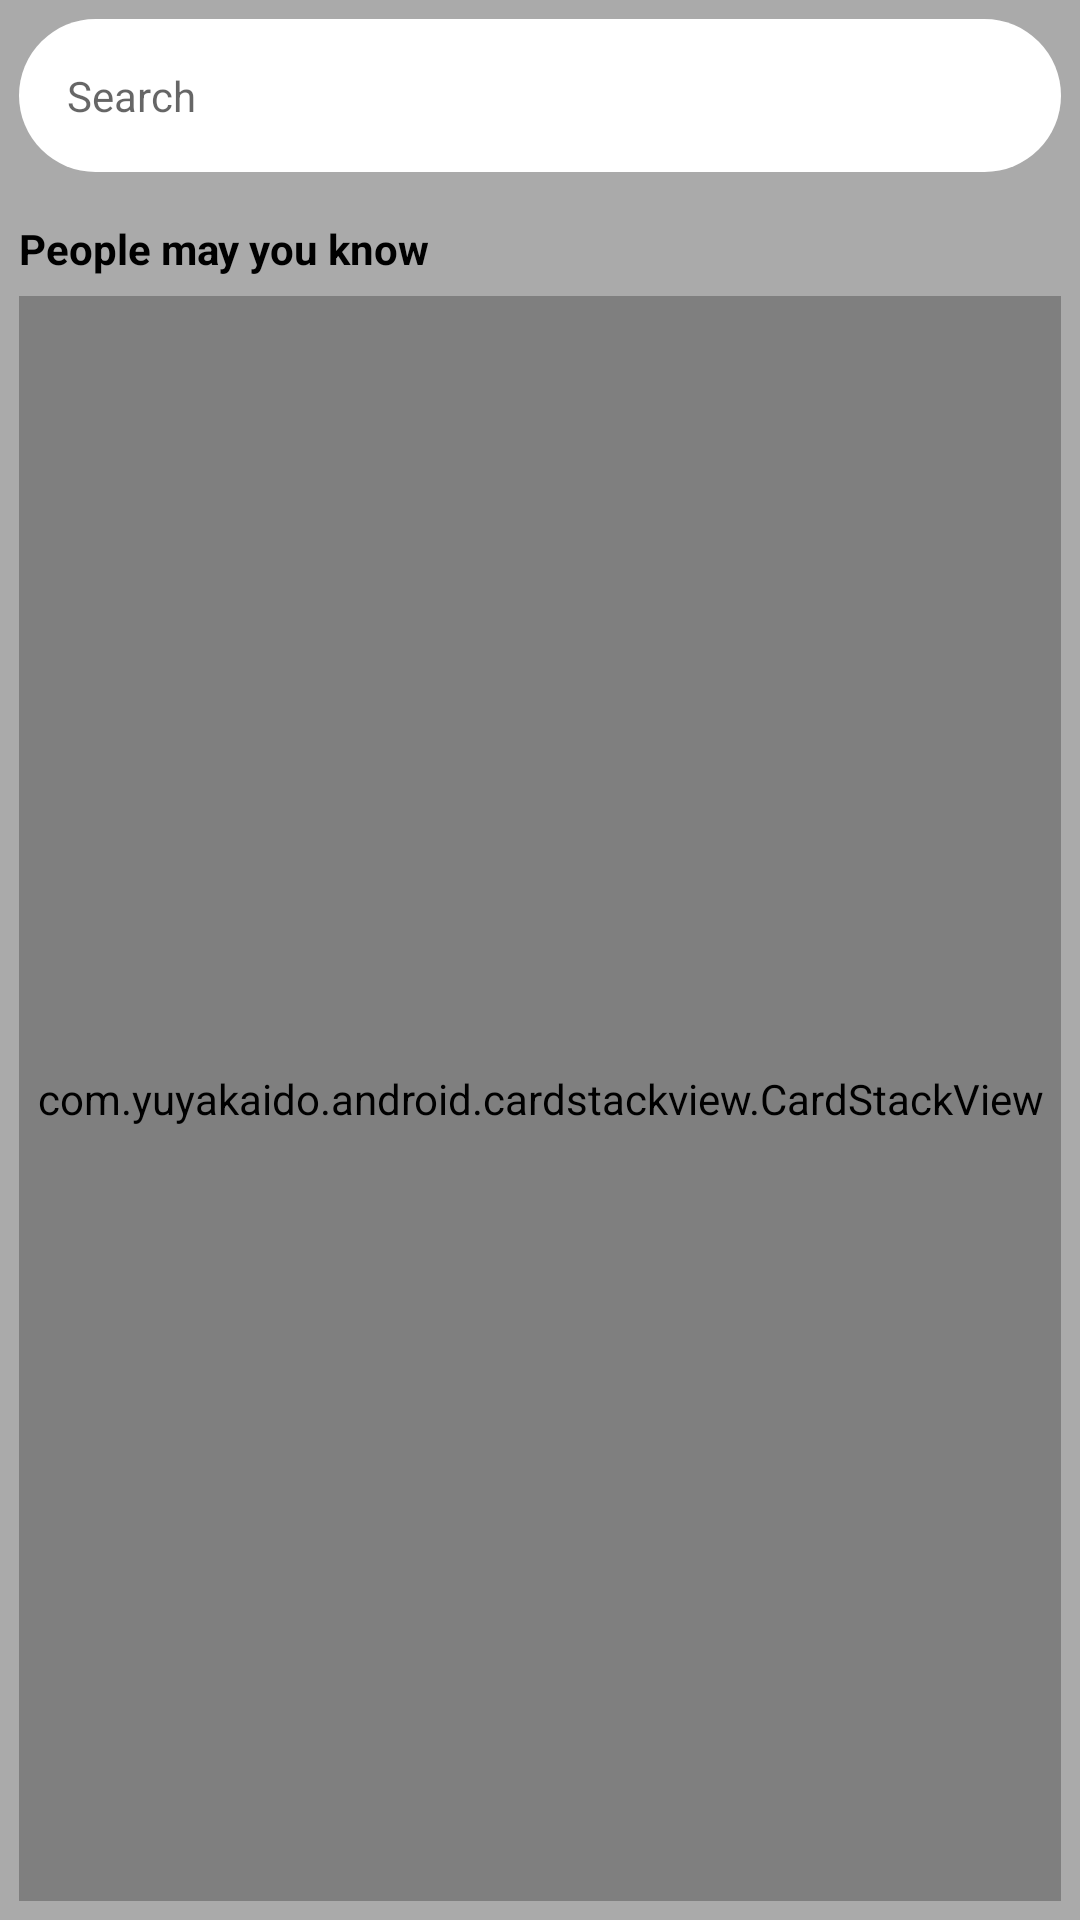

Here is an Android app screen rendered from its layout file. Give the layout XML and the strings, colors and styles it references.
<!-- AndroidManifest.xml: application theme Theme.Design.Light.NoActionBar -->
<!-- res/layout/fragment_discovery.xml -->
<?xml version="1.0" encoding="utf-8"?>
<androidx.constraintlayout.widget.ConstraintLayout xmlns:android="http://schemas.android.com/apk/res/android"
    xmlns:app="http://schemas.android.com/apk/res-auto"
    android:layout_width="match_parent"
    android:layout_height="match_parent"
    android:background="@android:color/darker_gray">

    <TextView
        android:id="@+id/editSearch"
        android:layout_width="match_parent"
        android:layout_height="wrap_content"
        android:layout_margin="@dimen/_8dp"
        android:background="@drawable/bg_search"
        android:hint="@string/search"
        android:maxLines="1"
        android:padding="@dimen/_16dp"
        android:textSize="@dimen/_14sp"
        app:layout_constraintStart_toStartOf="parent"
        app:layout_constraintTop_toTopOf="parent" />

    <TextView
        android:id="@+id/textMay"
        android:layout_width="wrap_content"
        android:layout_height="wrap_content"
        android:layout_marginStart="@dimen/_8dp"
        android:layout_marginTop="@dimen/_16dp"
        android:text="@string/may_you_know"
        android:textColor="@android:color/black"
        android:textSize="@dimen/_14sp"
        android:textStyle="bold"
        app:layout_constraintStart_toStartOf="parent"
        app:layout_constraintTop_toBottomOf="@id/editSearch" />

    <com.yuyakaido.android.cardstackview.CardStackView
        android:id="@+id/recyclerDiscovery"
        android:layout_width="match_parent"
        android:layout_height="0dp"
        android:layout_margin="@dimen/_8dp"
        android:clipToPadding="false"
        app:layout_constraintBottom_toBottomOf="parent"
        app:layout_constraintEnd_toEndOf="parent"
        app:layout_constraintStart_toStartOf="parent"
        app:layout_constraintTop_toBottomOf="@id/textMay" />
</androidx.constraintlayout.widget.ConstraintLayout>
<!-- resources referenced by this layout -->
<resources>
  <dimen name="_14sp">14sp</dimen>
  <dimen name="_16dp">16dp</dimen>
  <dimen name="_8dp">8dp</dimen>
  <!-- drawable bg_search (drawable) -->
  <?xml version="1.0" encoding="utf-8"?>
  <shape xmlns:android="http://schemas.android.com/apk/res/android">
      <solid android:color="@android:color/white" />
      <corners android:radius="@dimen/_32dp" />
  </shape>
  <string name="may_you_know">People may you know</string>
  <string name="search">Search</string>
  <dimen name="_32dp">32dp</dimen>
</resources>
